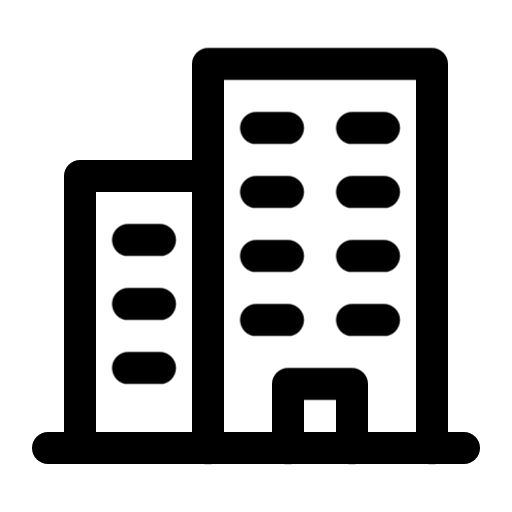
t = 0.00 s
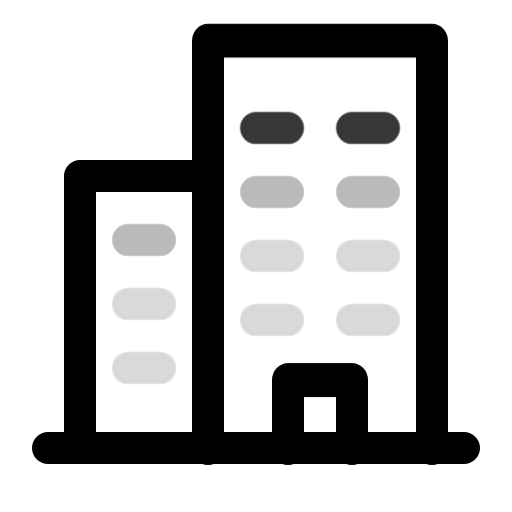
t = 0.27 s
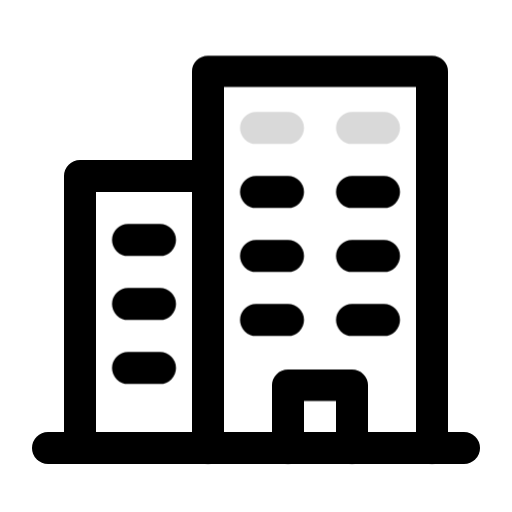
t = 0.54 s
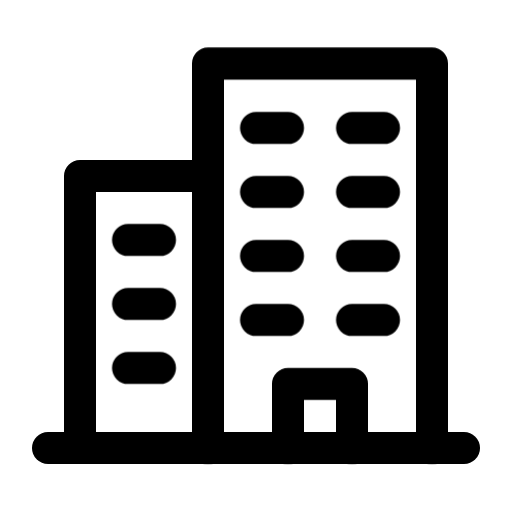
t = 0.76 s
t = 1.15 s: frame unchanged from t = 0.00 s, image omitted
t = 1.34 s: frame unchanged from t = 0.00 s, image omitted

The animated SVG that drew these frames (rendered in a browser with its animation timeline set to each time). Animation: 5 CSS @keyframes rules; one cycle of 1.34 s.

<svg xmlns="http://www.w3.org/2000/svg" class="vc-anim vc-anim-apartamento" fill="none" viewBox="0 0 24 24" stroke-width="1.5" stroke="currentColor" stroke-linecap="round" stroke-linejoin="round" aria-hidden="true" data-slot="icon">
  <style>@keyframes vc-apartamento-torre{0%{transform:none;animation-timing-function:cubic-bezier(.2,.8,.3,1)}20%{transform:scaleY(1.07);animation-timing-function:linear(0, 0.017, 0.066, 0.14, 0.233, 0.34, 0.455, 0.573, 0.689, 0.801, 0.904, 0.996, 1.076, 1.142, 1.195, 1.234, 1.259, 1.273, 1.275, 1.267, 1.251, 1.229, 1.202, 1.172, 1.14, 1.108, 1.076, 1.046, 1.019, 0.994, 0.973, 0.956, 0.943, 0.933, 0.927, 0.925, 0.925, 0.928, 0.932, 0.939, 0.947, 0.955, 0.964, 0.973, 0.982, 0.99, 0.997, 1.003, 1)}100%{transform:none}}@keyframes vc-apartamento-j1{0%{opacity:1;animation-timing-function:linear}12%{opacity:.15;animation-timing-function:steps(1)}30%{opacity:1;animation-timing-function:linear}100%{opacity:1}}@keyframes vc-apartamento-j2{0%{opacity:1;animation-timing-function:linear}12%{opacity:.15;animation-timing-function:steps(1)}30%{opacity:1;animation-timing-function:linear}100%{opacity:1}}@keyframes vc-apartamento-j3{0%{opacity:1;animation-timing-function:linear}12%{opacity:.15;animation-timing-function:steps(1)}30%{opacity:1;animation-timing-function:linear}100%{opacity:1}}@keyframes vc-apartamento-j4{0%{opacity:1;animation-timing-function:linear}12%{opacity:.15;animation-timing-function:steps(1)}30%{opacity:1;animation-timing-function:linear}100%{opacity:1}}.vc-anim-apartamento *{transform-box:view-box}.vc-anim-apartamento .torre{transform-origin:15px 21px}.vc-anim-apartamento:is(:hover,:focus-visible,.is-playing) .torre,:is(:hover,:focus-visible)>.vc-anim-apartamento .torre{animation:vc-apartamento-torre 1.1s 0s both}.vc-anim-apartamento:is(:hover,:focus-visible,.is-playing) .j1,:is(:hover,:focus-visible)>.vc-anim-apartamento .j1{animation:vc-apartamento-j1 1.1s 0s both}.vc-anim-apartamento:is(:hover,:focus-visible,.is-playing) .j2,:is(:hover,:focus-visible)>.vc-anim-apartamento .j2{animation:vc-apartamento-j2 1.1s 0.08s both}.vc-anim-apartamento:is(:hover,:focus-visible,.is-playing) .j3,:is(:hover,:focus-visible)>.vc-anim-apartamento .j3{animation:vc-apartamento-j3 1.1s 0.16s both}.vc-anim-apartamento:is(:hover,:focus-visible,.is-playing) .j4,:is(:hover,:focus-visible)>.vc-anim-apartamento .j4{animation:vc-apartamento-j4 1.1s 0.24s both}@media (prefers-reduced-motion:reduce){.vc-anim-apartamento *{animation:none!important}}</style>
  <path class="chao" d="M2.25 21h19.5"/>
  <path class="bloco" d="M3.75 21V8.25h6"/>
  <path class="torre" d="M9.75 21V3h10.5v18M13.5 21v-3h3v3"/>
  <path class="j1" d="M12 15h1.5M16.5 15H18M6 17.25h1.5"/>
  <path class="j2" d="M12 12h1.5M16.5 12H18M6 14.25h1.5"/>
  <path class="j3" d="M12 9h1.5M16.5 9H18M6 11.25h1.5"/>
  <path class="j4" d="M12 6h1.5M16.5 6H18"/>
</svg>
